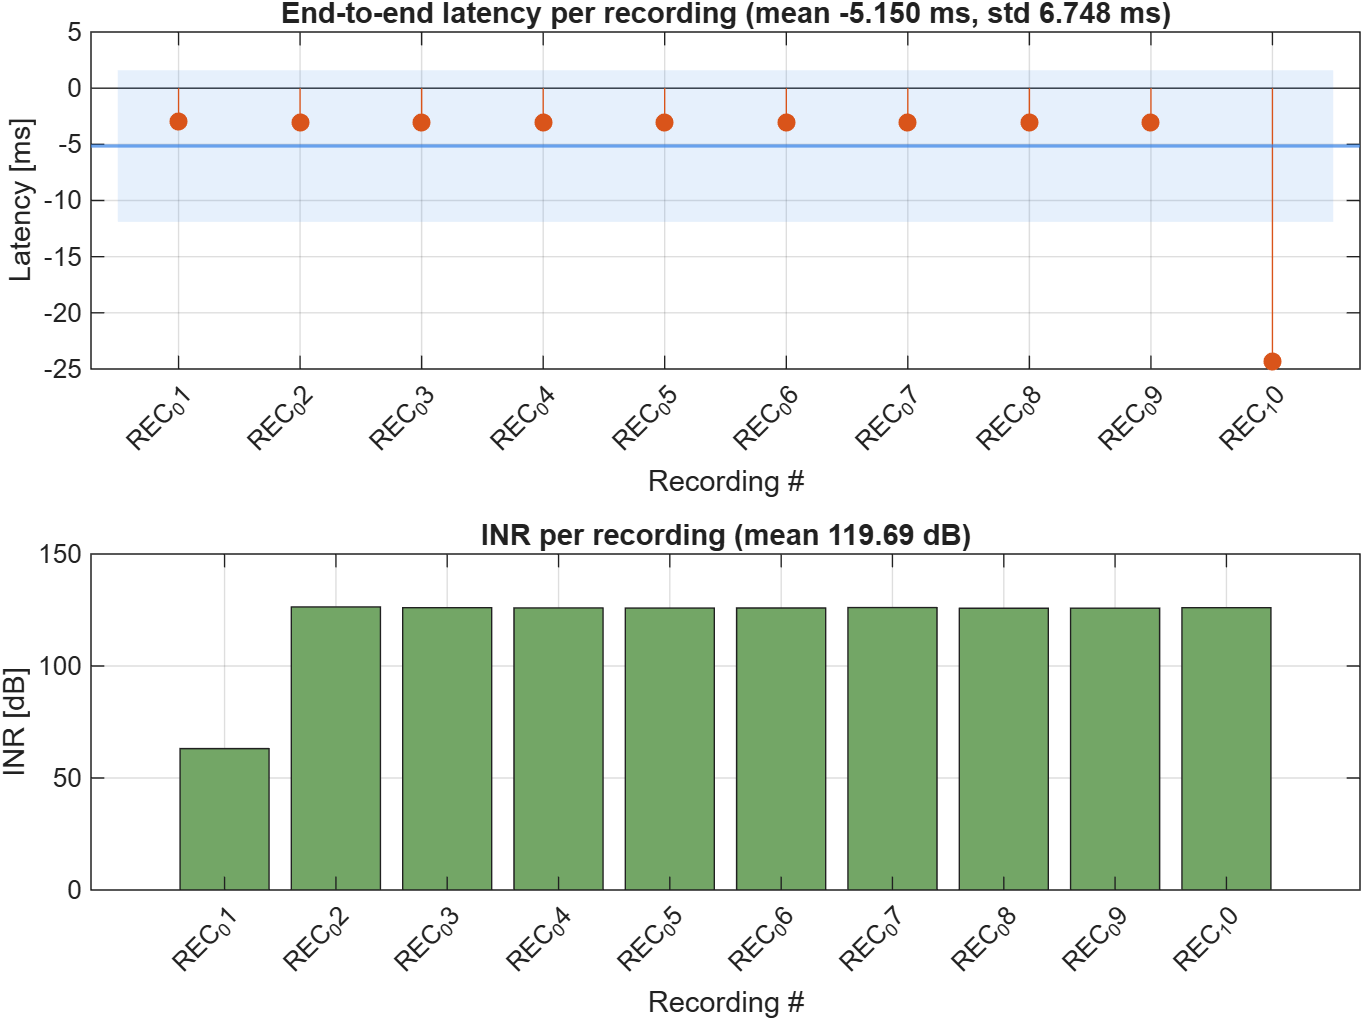

Source data for this figure (header and first rows):
file, channel, latency_ms, latency_samples, peak_val, INR
REC_01, 1, -2.979, -143, 4696, 63.11
REC_02, 1, -3.021, -145, -12879, 126.4
REC_03, 1, -3.021, -145, -12878, 126
REC_04, 1, -3.021, -145, -12877, 125.9
REC_05, 1, -3.021, -145, -12878, 125.9
REC_06, 1, -3.021, -145, -12877, 125.9
REC_07, 1, -3.021, -145, -12878, 126.1
REC_08, 1, -3.021, -145, -12877, 125.8
REC_09, 1, -3.021, -145, -12877, 125.8
REC_10, 1, -24.35, -1169, -12878, 126
